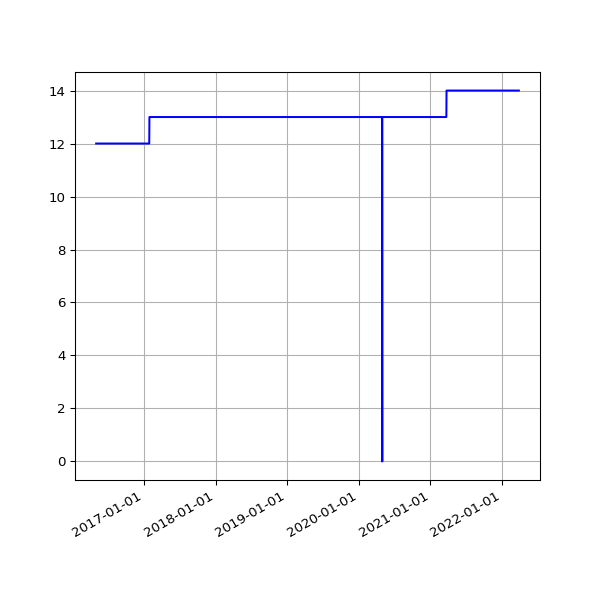

Source data for this figure (header and first rows):
date, value
2016-05-01 02:23:43 +0100, 12
2016-05-02 02:59:07 +0100, 12
2016-05-03 02:59:17 +0100, 12
2016-05-04 02:52:33 +0100, 12
2016-05-05 02:59:23 +0100, 12
2016-05-07 02:38:06 +0100, 12
2016-05-12 02:25:21 +0100, 12
2016-05-14 02:26:31 +0100, 12
2016-05-15 02:24:22 +0100, 12
2016-05-20 02:24:25 +0100, 12
2016-05-21 02:35:26 +0100, 12
2016-05-22 02:40:10 +0100, 12
2016-05-23 02:44:24 +0100, 12
2016-05-24 02:38:17 +0100, 12
2016-05-25 02:25:39 +0100, 12
2016-05-27 03:44:21 +0100, 12
2016-05-31 02:25:39 +0100, 12
2016-06-01 02:30:55 +0100, 12
2016-06-02 02:24:09 +0100, 12
2016-06-03 02:26:48 +0100, 12
2016-06-04 02:34:11 +0100, 12
2016-06-05 02:26:27 +0100, 12
2016-06-08 02:31:20 +0100, 12
2016-06-09 02:28:28 +0100, 12
2016-06-10 02:36:42 +0100, 12
2016-06-11 02:26:58 +0100, 12
2016-06-12 02:22:27 +0100, 12
2016-06-13 02:18:13 +0100, 12
2016-06-14 02:19:27 +0100, 12
2016-06-15 02:28:29 +0100, 12
2016-06-16 02:25:53 +0100, 12
2016-06-17 02:22:12 +0100, 12
2016-06-18 02:21:26 +0100, 12
2016-06-19 02:21:23 +0100, 12
2016-06-20 02:26:06 +0100, 12
2016-06-21 02:31:02 +0100, 12
2016-06-22 02:21:58 +0100, 12
2016-06-23 02:21:47 +0100, 12
2016-06-24 02:35:07 +0100, 12
2016-06-25 02:58:43 +0100, 12
2016-06-26 02:29:30 +0100, 12
2016-06-27 02:37:26 +0100, 12
2016-06-28 02:46:05 +0100, 12
2016-06-29 02:35:11 +0100, 12
2016-06-30 02:25:08 +0100, 12
2016-07-01 02:22:14 +0100, 12
2016-07-02 02:27:18 +0100, 12
2016-07-03 02:21:16 +0100, 12
2016-07-04 02:31:56 +0100, 12
2016-07-05 02:23:39 +0100, 12
2016-07-06 02:42:54 +0100, 12
2016-07-07 02:23:52 +0100, 12
2016-07-08 02:32:38 +0100, 12
2016-07-09 02:23:55 +0100, 12
2016-07-10 02:22:14 +0100, 12
2016-07-11 02:22:40 +0100, 12
2016-07-12 02:24:02 +0100, 12
2016-07-13 02:36:30 +0100, 12
2016-07-14 02:25:20 +0100, 12
2016-07-15 13:45:58 +0100, 12
... 2,184 more rows
